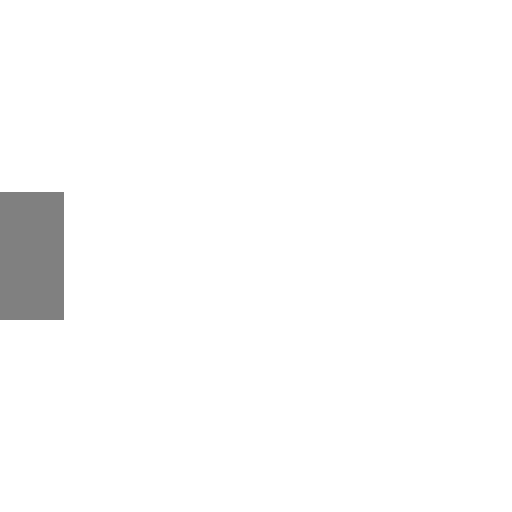
t = 0.00 s
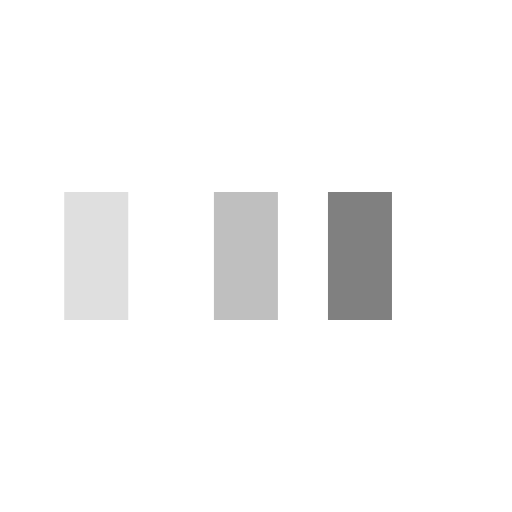
t = 0.25 s
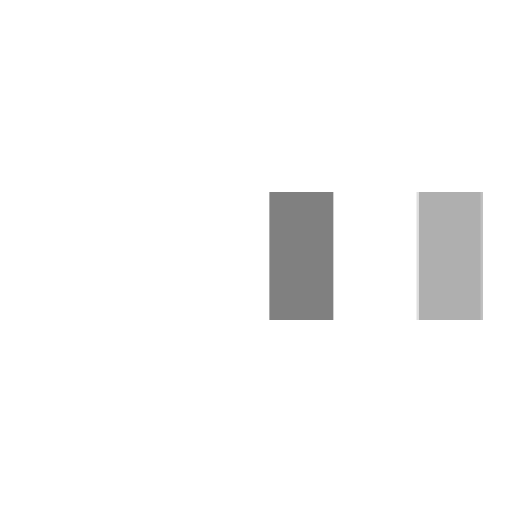
t = 0.58 s
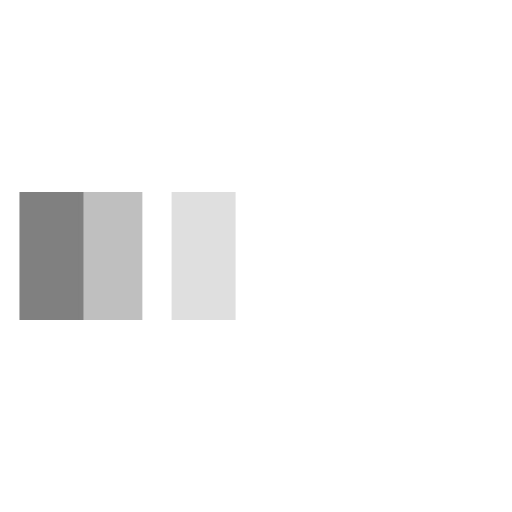
t = 0.85 s
t = 1.13 s: frame unchanged from t = 0.00 s, image omitted
t = 1.45 s: frame unchanged from t = 0.00 s, image omitted

The animated SVG that drew these frames (rendered in a browser with its animation timeline set to each time). Animation: 3 SMIL elements (animateTransform=3); one cycle of 1.70 s, repeats indefinitely.

<svg xmlns="http://www.w3.org/2000/svg" viewBox="0 0 32 32" width="32" height="32" fill="gray">
  <path transform="translate(0 0)" d="M0 12 V20 H4 V12z">
    <animateTransform attributeName="transform" type="translate" values="0 0; 28 0; 0 0; 0 0" dur="1.5s" begin="0" repeatCount="indefinite" keytimes="0;0.3;0.6;1" keySplines="0.2 0.2 0.4 0.8;0.2 0.2 0.4 0.8;0.2 0.2 0.4 0.8" calcMode="spline" />
  </path>
  <path opacity="0.5" transform="translate(0 0)" d="M0 12 V20 H4 V12z">
    <animateTransform attributeName="transform" type="translate" values="0 0; 28 0; 0 0; 0 0" dur="1.5s" begin="0.1s" repeatCount="indefinite" keytimes="0;0.3;0.6;1" keySplines="0.2 0.2 0.4 0.8;0.2 0.2 0.4 0.8;0.2 0.2 0.4 0.8" calcMode="spline" />
  </path>
  <path opacity="0.25" transform="translate(0 0)" d="M0 12 V20 H4 V12z">
    <animateTransform attributeName="transform" type="translate" values="0 0; 28 0; 0 0; 0 0" dur="1.5s" begin="0.2s" repeatCount="indefinite" keytimes="0;0.3;0.6;1" keySplines="0.2 0.2 0.4 0.8;0.2 0.2 0.4 0.8;0.2 0.2 0.4 0.8" calcMode="spline" />
  </path>
</svg>
